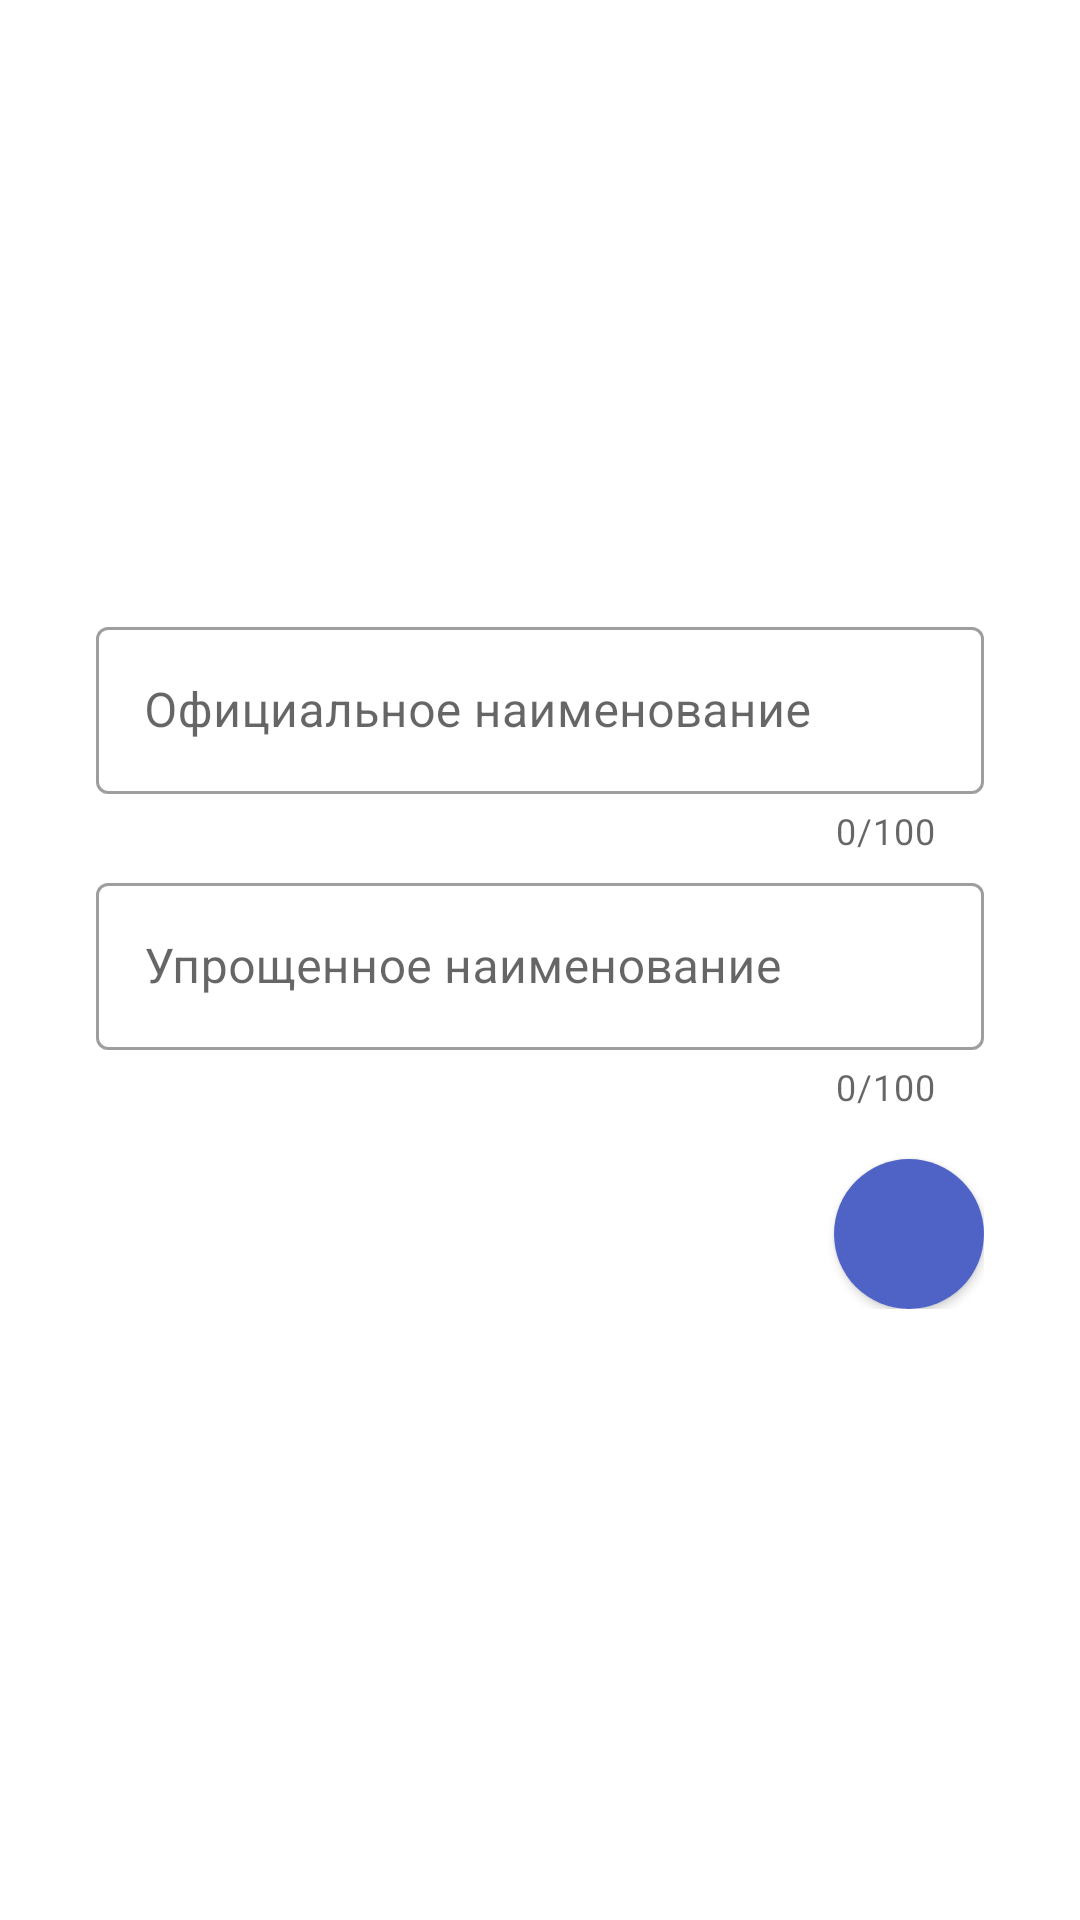

Android layout source for this screen:
<!-- AndroidManifest.xml: application theme Theme.Invent -->
<!-- res/layout/fragment_fill_headings.xml -->
<?xml version="1.0" encoding="utf-8"?>
<FrameLayout xmlns:android="http://schemas.android.com/apk/res/android"
    xmlns:app="http://schemas.android.com/apk/res-auto"
    android:layout_width="match_parent"
    android:layout_height="match_parent">

    <ProgressBar
        android:id="@+id/progress_bar"
        style="@style/Widget.AppCompat.ProgressBar.Horizontal"
        android:layout_width="match_parent"
        android:layout_height="wrap_content"
        android:layout_gravity="top"
        android:indeterminate="true"
        android:indeterminateTint="@color/primary"
        android:visibility="gone" />

    <LinearLayout
        android:layout_width="match_parent"
        android:layout_height="wrap_content"
        android:layout_gravity="center"
        android:orientation="vertical"
        android:paddingHorizontal="32dp">

        <com.google.android.material.textfield.TextInputLayout
            android:id="@+id/official_inventory_position_title_layout"
            style="@style/Widget.MaterialComponents.TextInputLayout.OutlinedBox"
            android:layout_width="match_parent"
            android:layout_height="wrap_content"
            app:counterEnabled="true"
            app:counterMaxLength="100">

            <com.google.android.material.textfield.TextInputEditText
                android:layout_width="match_parent"
                android:layout_height="wrap_content"
                android:hint="@string/hint_title_official"
                android:inputType="text" />

        </com.google.android.material.textfield.TextInputLayout>

        <com.google.android.material.textfield.TextInputLayout
            android:id="@+id/non_official_inventory_position_layout"
            style="@style/Widget.MaterialComponents.TextInputLayout.OutlinedBox"
            android:layout_width="match_parent"
            android:layout_height="wrap_content"
            android:layout_marginTop="4dp"
            app:counterEnabled="true"
            app:counterMaxLength="100">

            <com.google.android.material.textfield.TextInputEditText
                android:layout_width="match_parent"
                android:layout_height="wrap_content"
                android:hint="@string/hint_title_non_official"
                android:inputType="text" />

        </com.google.android.material.textfield.TextInputLayout>

        <androidx.cardview.widget.CardView
            android:id="@+id/next_button"
            android:layout_width="50dp"
            android:layout_height="50dp"
            android:layout_gravity="end"
            android:layout_marginTop="16dp"
            android:clickable="true"
            android:focusable="true"
            android:foreground="?attr/selectableItemBackground"
            app:cardCornerRadius="25dp">

            <ImageView
                android:layout_width="match_parent"
                android:layout_height="match_parent"
                android:background="@color/primary"
                android:src="@drawable/ic_arrow_right" />

        </androidx.cardview.widget.CardView>

    </LinearLayout>

</FrameLayout>
<!-- resources referenced by this layout -->
<resources>
  <color name="primary">#4F63C6</color>
  <string name="hint_title_non_official">Упрощенное наименование</string>
  <string name="hint_title_official">Официальное наименование</string>
  <style name="Theme.Invent" parent="Theme.MaterialComponents.DayNight.NoActionBar">
          
          <item name="colorPrimary">@color/primary</item>
          <item name="colorPrimaryVariant">@color/primaryVariant</item>
          <item name="colorOnPrimary">@color/white</item>
          
          <item name="colorSecondary">@color/teal_200</item>
          <item name="colorSecondaryVariant">@color/teal_700</item>
          <item name="colorOnSecondary">@color/black</item>
          
          <item name="android:statusBarColor">?attr/colorPrimaryVariant</item>
          
          <item name="android:windowTranslucentStatus">false</item>
  
          <item name="actionOverflowButtonStyle">@style/MyOverflowButtonStyle</item>
      </style>
  <color name="primaryVariant">#3A55DD</color>
  <color name="white">#FFFFFFFF</color>
  <color name="teal_200">#FF03DAC5</color>
  <color name="teal_700">#FF018786</color>
  <color name="black">#FF000000</color>
  <style name="MyOverflowButtonStyle" parent="Widget.AppCompat.ActionButton.Overflow">
          <item name="android:tint">@color/white</item>
      </style>
</resources>
